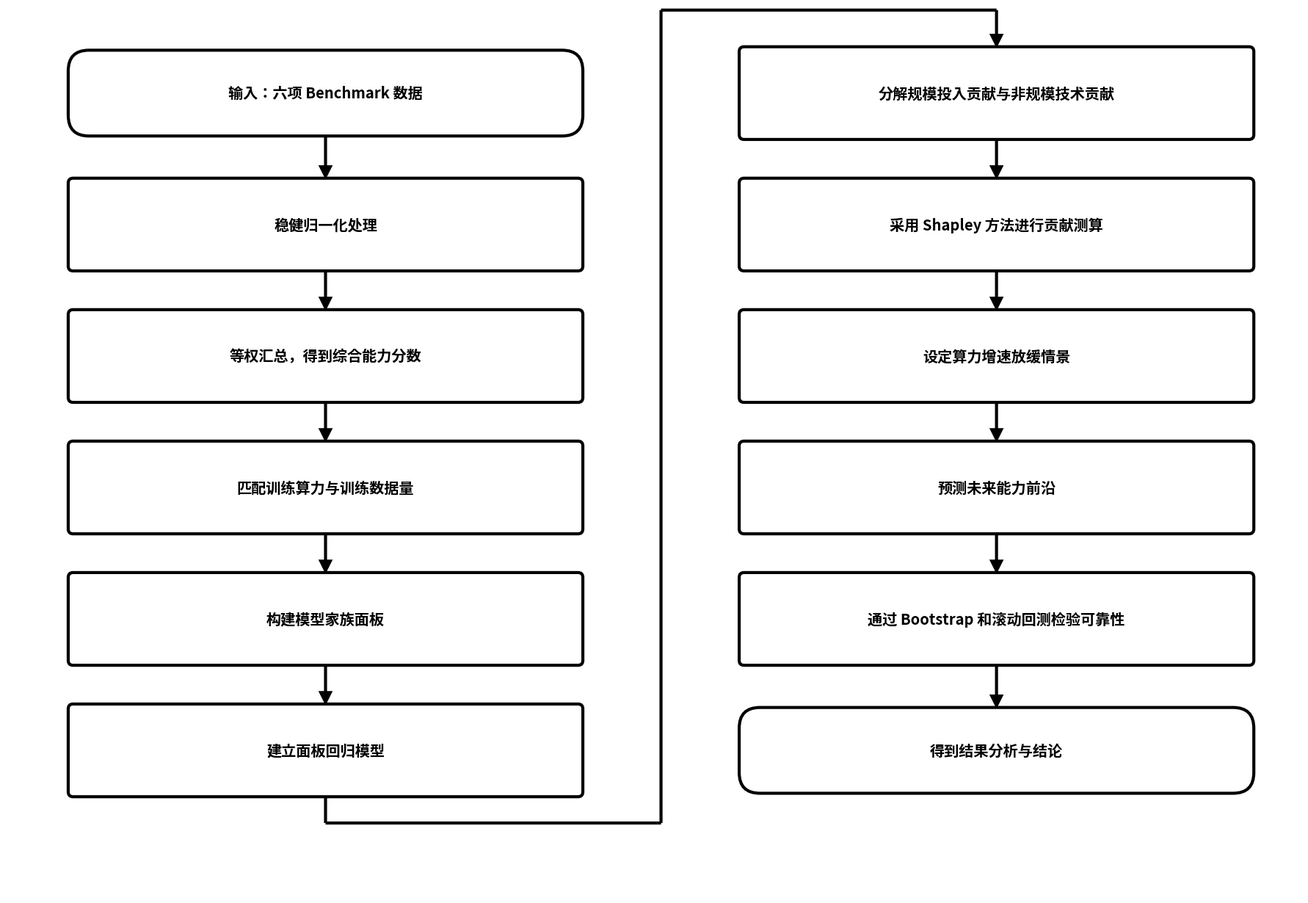

Here is the Python script that generated this plot: (Note: this script raises an exception after producing the figure.)
#!/usr/bin/env python3
# -*- coding: utf-8 -*-
"""
问题四 思路流程图（两栏蛇形 · 大字版）—— 论文流程图标准格式
白底 / 全黑 / 粗体 / 大字 / 两栏蛇形（左栏1-6下，横跳，右栏7-12下）/ 无图题
"""
import matplotlib.pyplot as plt
from matplotlib.patches import FancyBboxPatch, FancyArrowPatch
import matplotlib.font_manager as fm

FONT = '/usr/share/fonts/opentype/noto/NotoSansCJK-Bold.ttc'
prop = fm.FontProperties(fname=FONT)
plt.rcParams['font.family'] = prop.get_name()
plt.rcParams['axes.unicode_minus'] = False

WHITE='white'; INK='#000000'
BW, BH = 7.4, 1.30           # 主块（大框大字）
TH = 1.20                    # 终端
ROW_GAP = 1.90               # 行距
COL_GAP = 2.30               # 栏间净空
X0 = 4.60                    # 第1栏中心
YTOP = 11.60
LW, FS, ARROW_LW, MS = 3.0, 14.5, 3.0, 23

NODES = [
    ('term', '输入：六项 Benchmark 数据'),
    ('proc', '稳健归一化处理'),
    ('proc', '等权汇总，得到综合能力分数'),
    ('proc', '匹配训练算力与训练数据量'),
    ('proc', '构建模型家族面板'),
    ('proc', '建立面板回归模型'),
    ('proc', '分解规模投入贡献与非规模技术贡献'),
    ('proc', '采用 Shapley 方法进行贡献测算'),
    ('proc', '设定算力增速放缓情景'),
    ('proc', '预测未来能力前沿'),
    ('proc', '通过 Bootstrap 和滚动回测检验可靠性'),
    ('term', '得到结果分析与结论'),
]
PER, NC = 6, 2
COL_STEP = BW + COL_GAP
CX = X0 + (NC-1)*COL_STEP + BW/2 + 0.7
CY = YTOP + BH/2 + 0.6

fig, ax = plt.subplots(figsize=(CX*0.95, CY*0.95), dpi=220)
ax.set_xlim(0, CX); ax.set_ylim(0, CY); ax.axis('off')

def hh(t): return TH/2 if t=='term' else BH/2

def box(x, y, w, h, text, fs=FS, round_r=0.07, lw=LW):
    ax.add_patch(FancyBboxPatch((x-w/2, y-h/2), w, h,
        boxstyle=f"round,pad=0.02,rounding_size={round_r}",
        edgecolor=INK, facecolor=WHITE, linewidth=lw, zorder=3))
    ax.text(x, y, text, ha='center', va='center', fontsize=fs, color=INK,
            fontproperties=prop, zorder=4, linespacing=1.5)

def terminal(x, y, text, fs=FS):
    box(x, y, BW, TH, text, fs=fs, round_r=0.30, lw=LW)

def arrow(p1, p2):
    ax.add_patch(FancyArrowPatch(p1, p2, arrowstyle='-|>', mutation_scale=MS,
        color=INK, linewidth=ARROW_LW, zorder=2, shrinkA=0, shrinkB=0,
        joinstyle='miter', capstyle='butt'))

def line(p1, p2):
    ax.add_patch(FancyArrowPatch(p1, p2, arrowstyle='-', mutation_scale=1,
        color=INK, linewidth=ARROW_LW, zorder=2, shrinkA=0, shrinkB=0,
        joinstyle='miter', capstyle='butt'))

pos = {i: (X0 + (i//PER)*COL_STEP, YTOP - (i%PER)*ROW_GAP) for i in range(len(NODES))}
for i,(t,txt) in enumerate(NODES):
    x,y = pos[i]
    terminal(x,y,txt) if t=='term' else box(x,y,BW,BH,txt)

boxes=[(pos[i][0]-BW/2, pos[i][1]-hh(NODES[i][0]),
        pos[i][0]+BW/2, pos[i][1]+hh(NODES[i][0])) for i in range(len(NODES))]
def hits(p1,p2,pad=0.03):
    (x1,y1),(x2,y2)=p1,p2; bad=[]
    for k,(bx1,by1,bx2,by2) in enumerate(boxes):
        bx1+=pad; by1+=pad; bx2-=pad; by2-=pad
        for t in [j/40 for j in range(41)]:
            x=x1+(x2-x1)*t; y=y1+(y2-y1)*t
            if bx1<x<bx2 and by1<y<by2: bad.append(k); break
    return bad

problems=[]
# 栏内竖箭
for i in range(len(NODES)-1):
    if (i+1)%PER==0: continue
    x,y=pos[i]
    arrow((x, y-hh(NODES[i][0])), (x, pos[i+1][1]+hh(NODES[i+1][0])))
# 横跳走栏间通道
for c in range(NC-1):
    iL=c*PER+PER-1; iR=(c+1)*PER
    xL,yL=pos[iL]; xR,yR=pos[iR]
    yL_bot=yL-hh(NODES[iL][0]); yR_top=yR+hh(NODES[iR][0])
    xch = xL+BW/2 + COL_GAP/2
    jumpY = yL_bot - 0.40
    for p in [((xL,yL_bot),(xL,jumpY)),((xL,jumpY),(xch,jumpY)),
              ((xch,jumpY),(xch,yR_top+0.55)),((xch,yR_top+0.55),(xR,yR_top+0.55))]:
        for k in hits(*p): problems.append('跳线%d穿框%d'%(c,k))
        line(*p)
    pa=((xR,yR_top+0.55),(xR,yR_top))
    for k in hits(*pa): problems.append('跳线%d箭头穿框%d'%(c,k))
    arrow(*pa)

plt.subplots_adjust(left=0.004, right=0.996, top=0.996, bottom=0.004)
out='/root/.openclaw/workspace/flowchart_q1/流程图_问题四_大字版'
plt.savefig(out+'.png', dpi=220, bbox_inches='tight', facecolor='white', pad_inches=0.05)
plt.savefig(out+'.pdf', bbox_inches='tight', facecolor='white', pad_inches=0.05)
plt.savefig(out+'.svg', bbox_inches='tight', facecolor='white', pad_inches=0.05)
print('OK ->', out)
print('\n--- 自检 ---')
print('几何断言:', '全部通过 ✓' if not problems else problems)
print('框 %.1fx%.2f 行距%.2f 栏间%.2f 两栏 每栏6个' % (BW,BH,ROW_GAP,COL_GAP))
print('画布 %.2f x %.2f 比例 %.2f' % (CX,CY,CX/CY))
print('字号=%.1f 线宽=%.1f 箭头头=%.0f' % (FS,LW,MS))
